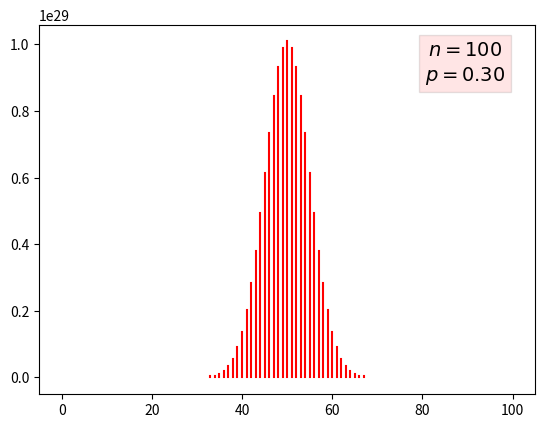

This chart was generated by the following Python code:
import matplotlib.pyplot as plt
import matplotlib.mlab as mlab
import numpy as np
import math
p=0.3 #parameter p
n=100 #parameter n
for i in range(n+1):
    prob=math.factorial(n)/(math.factorial(i)*math.factorial(n-i)) #evaluating value at i
    plt.plot([i,i],[0,prob],'r') #plotting graph
#textbox and graph display
plt.figtext(0.79,.8,'$n=%d$\n$p=%4.2f$' %(n,p), fontsize=14 ,bbox=dict(facecolor='red', alpha=0.1),horizontalalignment='center',verticalalignment='center')
plt.show()
